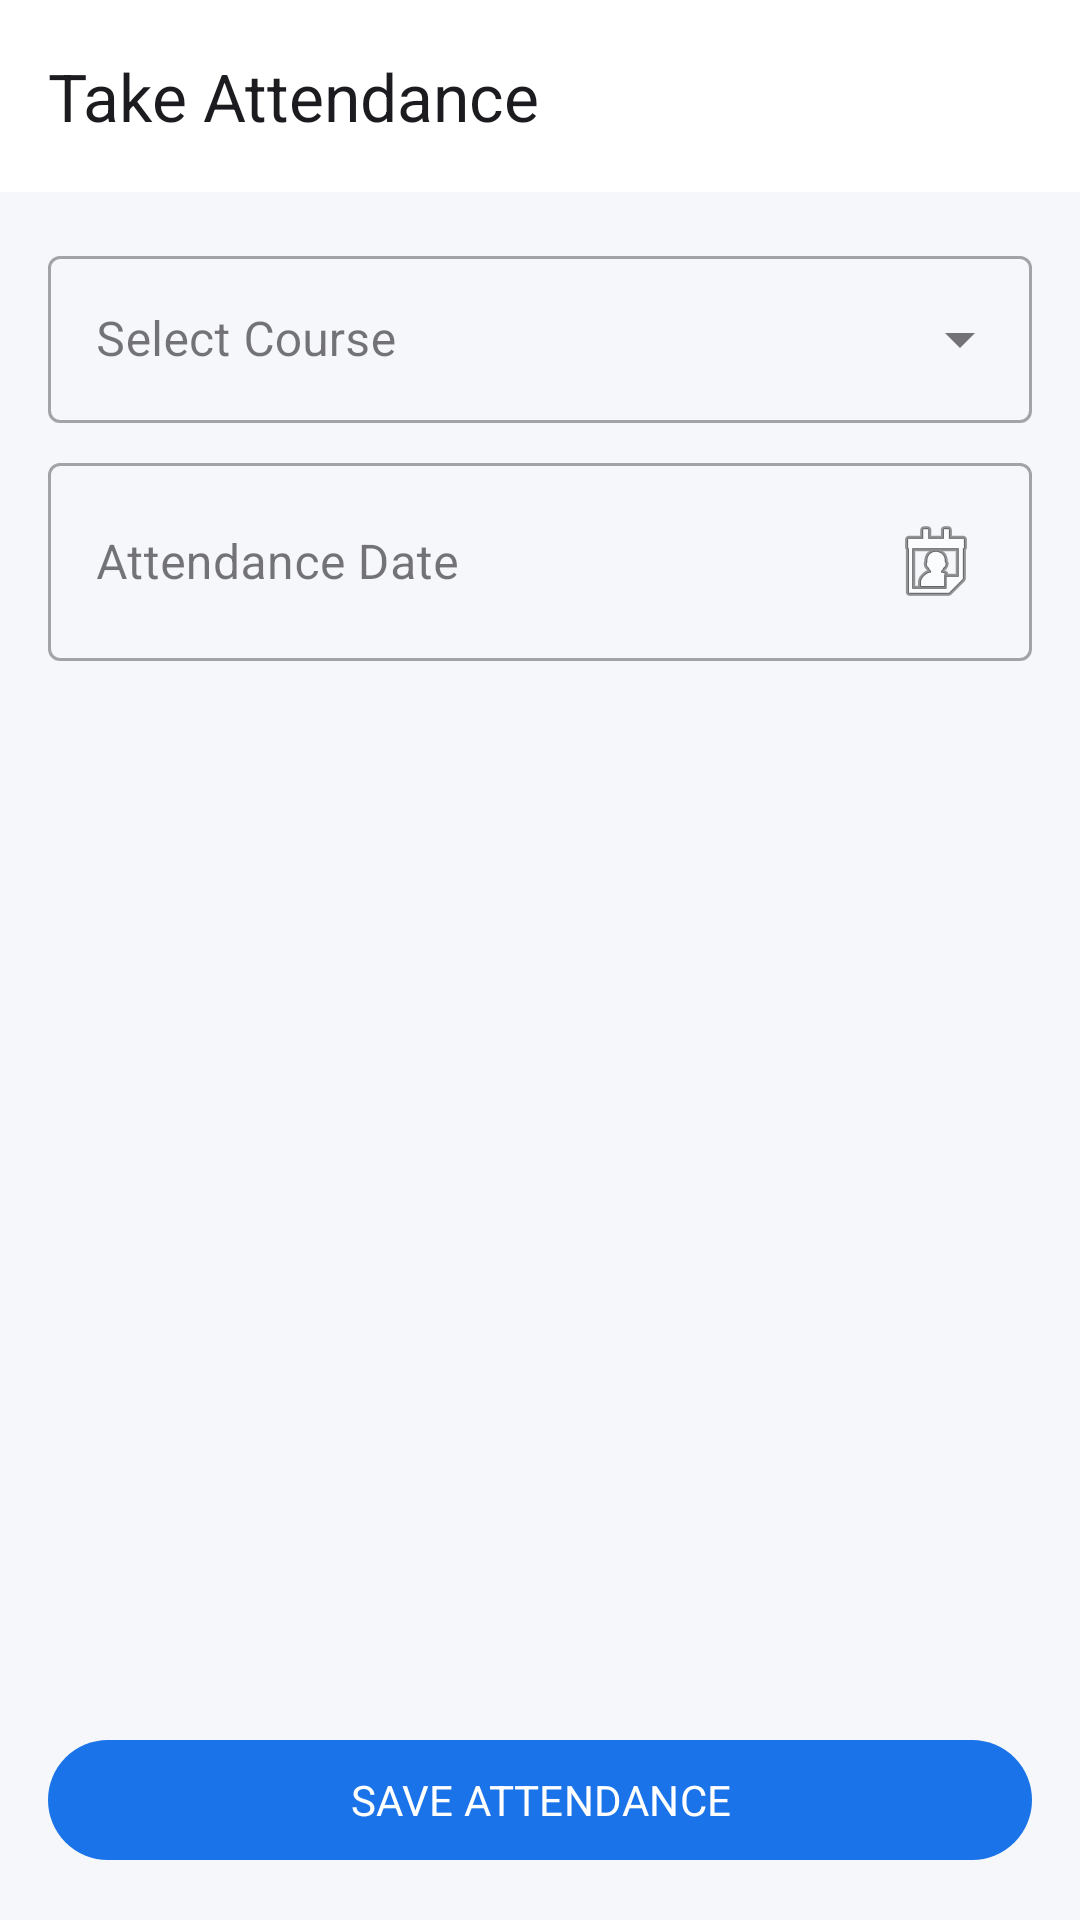

Write the Android layout XML for this screen, with the resource values it uses.
<!-- AndroidManifest.xml: application theme Theme.StudentManagement -->
<!-- res/layout/activity_faculty_attendance.xml -->
<?xml version="1.0" encoding="utf-8"?>
<androidx.coordinatorlayout.widget.CoordinatorLayout xmlns:android="http://schemas.android.com/apk/res/android"
    xmlns:app="http://schemas.android.com/apk/res-auto"
    android:layout_width="match_parent"
    android:layout_height="match_parent"
    android:background="@color/colorBackground">

    <com.google.android.material.appbar.AppBarLayout
        android:layout_width="match_parent"
        android:layout_height="wrap_content"
        android:background="@color/colorSurface"
        app:elevation="0dp">

        <androidx.appcompat.widget.Toolbar
            android:id="@+id/toolbar"
            android:layout_width="match_parent"
            android:layout_height="?attr/actionBarSize"
            app:title="Take Attendance"
            app:titleTextColor="@color/colorTextPrimary" />

    </com.google.android.material.appbar.AppBarLayout>

    <androidx.constraintlayout.widget.ConstraintLayout
        android:layout_width="match_parent"
        android:layout_height="match_parent"
        app:layout_behavior="@string/appbar_scrolling_view_behavior">

        <com.google.android.material.textfield.TextInputLayout
            android:id="@+id/tilCourse"
            style="@style/Widget.MaterialComponents.TextInputLayout.OutlinedBox.ExposedDropdownMenu"
            android:layout_width="0dp"
            android:layout_height="wrap_content"
            android:layout_marginHorizontal="16dp"
            android:layout_marginTop="16dp"
            android:hint="Select Course"
            app:layout_constraintEnd_toEndOf="parent"
            app:layout_constraintStart_toStartOf="parent"
            app:layout_constraintTop_toTopOf="parent">

            <AutoCompleteTextView
                android:id="@+id/spinnerCourse"
                android:layout_width="match_parent"
                android:layout_height="wrap_content"
                android:inputType="none" />
        </com.google.android.material.textfield.TextInputLayout>

        <com.google.android.material.textfield.TextInputLayout
            android:id="@+id/tilDate"
            style="@style/Widget.MaterialComponents.TextInputLayout.OutlinedBox"
            android:layout_width="0dp"
            android:layout_height="wrap_content"
            android:layout_marginHorizontal="16dp"
            android:layout_marginTop="8dp"
            android:hint="Attendance Date"
            app:layout_constraintEnd_toEndOf="parent"
            app:layout_constraintStart_toStartOf="parent"
            app:layout_constraintTop_toBottomOf="@id/tilCourse">

            <com.google.android.material.textfield.TextInputEditText
                android:id="@+id/etDate"
                android:layout_width="match_parent"
                android:layout_height="wrap_content"
                android:focusable="false"
                android:clickable="true"
                android:inputType="none"
                app:drawableEndCompat="@android:drawable/ic_menu_my_calendar" />
        </com.google.android.material.textfield.TextInputLayout>

        
        <ProgressBar
            android:id="@+id/progressBar"
            android:layout_width="wrap_content"
            android:layout_height="wrap_content"
            android:layout_marginTop="32dp"
            android:visibility="gone"
            app:layout_constraintEnd_toEndOf="parent"
            app:layout_constraintStart_toStartOf="parent"
            app:layout_constraintTop_toBottomOf="@id/tilDate" />

        <TextView
            android:id="@+id/tvEmpty"
            android:layout_width="wrap_content"
            android:layout_height="wrap_content"
            android:layout_marginTop="32dp"
            android:text="Select a course to load students"
            android:textColor="@color/colorTextSecondary"
            android:visibility="gone"
            app:layout_constraintEnd_toEndOf="parent"
            app:layout_constraintStart_toStartOf="parent"
            app:layout_constraintTop_toBottomOf="@id/tilDate" />

        <androidx.recyclerview.widget.RecyclerView
            android:id="@+id/recyclerViewAttendance"
            android:layout_width="0dp"
            android:layout_height="0dp"
            android:layout_marginTop="16dp"
            android:clipToPadding="false"
            android:paddingBottom="80dp"
            app:layout_constraintBottom_toBottomOf="parent"
            app:layout_constraintEnd_toEndOf="parent"
            app:layout_constraintStart_toStartOf="parent"
            app:layout_constraintTop_toBottomOf="@id/tilDate" />

        <com.google.android.material.button.MaterialButton
            android:id="@+id/btnSave"
            android:layout_width="match_parent"
            android:layout_height="wrap_content"
            android:layout_marginHorizontal="16dp"
            android:layout_marginBottom="16dp"
            android:text="SAVE ATTENDANCE"
            app:layout_constraintBottom_toBottomOf="parent"
            app:layout_constraintEnd_toEndOf="parent"
            app:layout_constraintStart_toStartOf="parent" />

    </androidx.constraintlayout.widget.ConstraintLayout>

</androidx.coordinatorlayout.widget.CoordinatorLayout>
<!-- resources referenced by this layout -->
<resources>
  <color name="colorBackground">#F5F7FA</color>
  <color name="colorSurface">#FFFFFF</color>
  <color name="colorTextPrimary">#1C1B1F</color>
  <color name="colorTextSecondary">#5F6368</color>
  <style name="Theme.StudentManagement" parent="Theme.Material3.DayNight.NoActionBar">
          
          <item name="colorPrimary">@color/colorPrimary</item>
          <item name="colorPrimaryVariant">@color/colorPrimaryVariant</item>
          <item name="colorOnPrimary">@color/colorOnPrimary</item>
  
          
          <item name="android:colorBackground">@color/colorBackground</item>
          <item name="colorSurface">@color/colorSurface</item>
          <item name="colorOnSurface">@color/colorOnSurface</item>
  
          
          <item name="colorError">@color/colorError</item>
          <item name="colorOnError">@color/white</item>
  
          
          <item name="android:statusBarColor">@color/colorPrimaryDark</item>
          <item name="android:navigationBarColor">@color/colorBackground</item>
  
          
          <item name="android:fontFamily">sans-serif</item>
  
          
          <item name="elevationOverlayEnabled">true</item>
      </style>
  <color name="colorPrimary">#1A73E8</color>
  <color name="colorPrimaryVariant">#0D47A1</color>
  <color name="colorOnPrimary">#FFFFFF</color>
  <color name="colorOnSurface">#1C1B1F</color>
  <color name="colorError">#D93025</color>
  <color name="white">#FFFFFF</color>
  <color name="colorPrimaryDark">#1557B0</color>
</resources>
